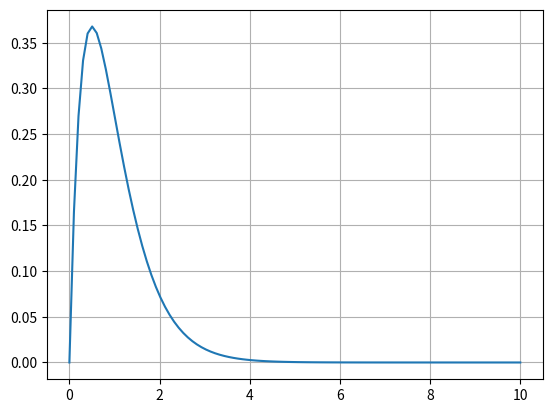
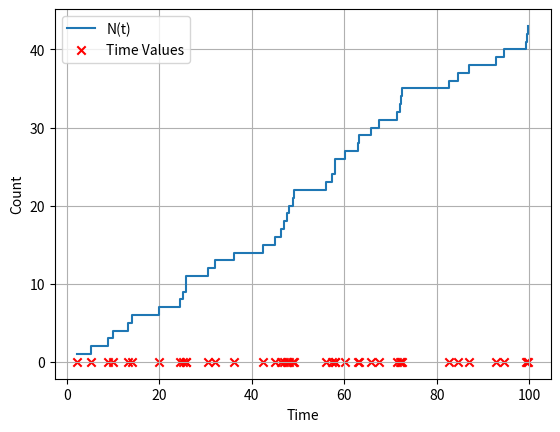
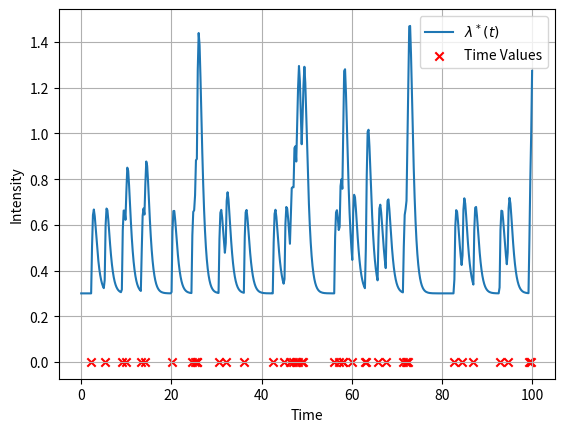

Write Python code to recreate these figures, in order.
import numpy as np
import matplotlib.pyplot as plt

%matplotlib qt

# Check if HP parameters will make HP explode
alpha = 2
beta = 2
if alpha >= beta**2:  # branching ratio = ||h||L1 = alpha/beta^2
    print("Need alpha < beta^2 for the branching ratio to be < 1")

# If not, define 2nd order B-spline kernel
def kernel(t, alpha=alpha, beta=beta):
    return alpha * t * np.exp(-beta*t)

mu = 0.3

# Plot kernel
timevect = np.linspace(0, 10, 100)
plt.figure()
plt.plot(timevect, kernel(timevect))
plt.grid()

def intensity(t, past_arrivals, mu, h):
    """
    t: time at which to evaluate lambda*(t)
    past_arrivals: array containing past arrival times
    mu: background intensity
    h: excitation function

    computes lambda*(t) = mu + sum h(t-ti) for ti<t
    """
    return mu + sum(h(t - arrival) for arrival in past_arrivals if arrival < t)

# Thinning algorithm to generate arrivals
eps = 10e-10
P = np.array([])  # array of arrivals
T = 100  # generate process on [0, T]
t = 0

while t < T:
    M = intensity(t=t+eps, past_arrivals=P, mu=mu, h=kernel)
    E = np.random.exponential(1/M)
    t = t + E
    U = np.random.uniform(low=0, high=M)
    if t < T and U <= intensity(t=t, past_arrivals=P, mu=mu, h=kernel):
        P = np.hstack([P, t])

# Plot counting process
def plot_counting_process(P):
    """
    P: arrival times
    """
    def counting_process(arrival_times):
        return [i + 1 for i in range(len(arrival_times))]

    plt.figure()
    plt.step(x=P, y=counting_process(P), where='post', label='N(t)')
    plt.grid()
    plt.xlabel('Time')
    plt.ylabel('Count')
    plt.scatter(P, [0] * len(P), marker='x', color='red', label='Time Values')
    plt.legend(loc='upper left')

# Plot intensity function
def plot_intensity(P, T, mu, h):
    """
    P: array of arrivals
    T: arrivals contained in the interval [0, T]
    h: excitation function
    """
    # Function to calculate the sum of f(t - ti)
    def sum_excitations(t, t_values, f):
        return sum(f(t - ti) for ti in t_values if ti < t)

    time_vector = np.linspace(0, T, 500)
    intensity = mu + np.array([sum_excitations(t, P, h) for t in time_vector])

    plt.figure()
    plt.plot(time_vector, intensity, label='$\lambda^*(t)$')
    plt.grid()
    plt.xlabel('Time')
    plt.ylabel('Intensity')
    plt.scatter(P, [0] * len(P), marker='x', color='red', label='Time Values')
    plt.legend()

# Produce plots of counting process and conditional intensity function
plot_counting_process(P)
plot_intensity(P, T, mu=mu, h=kernel)

# Plot histogram of arrivals

